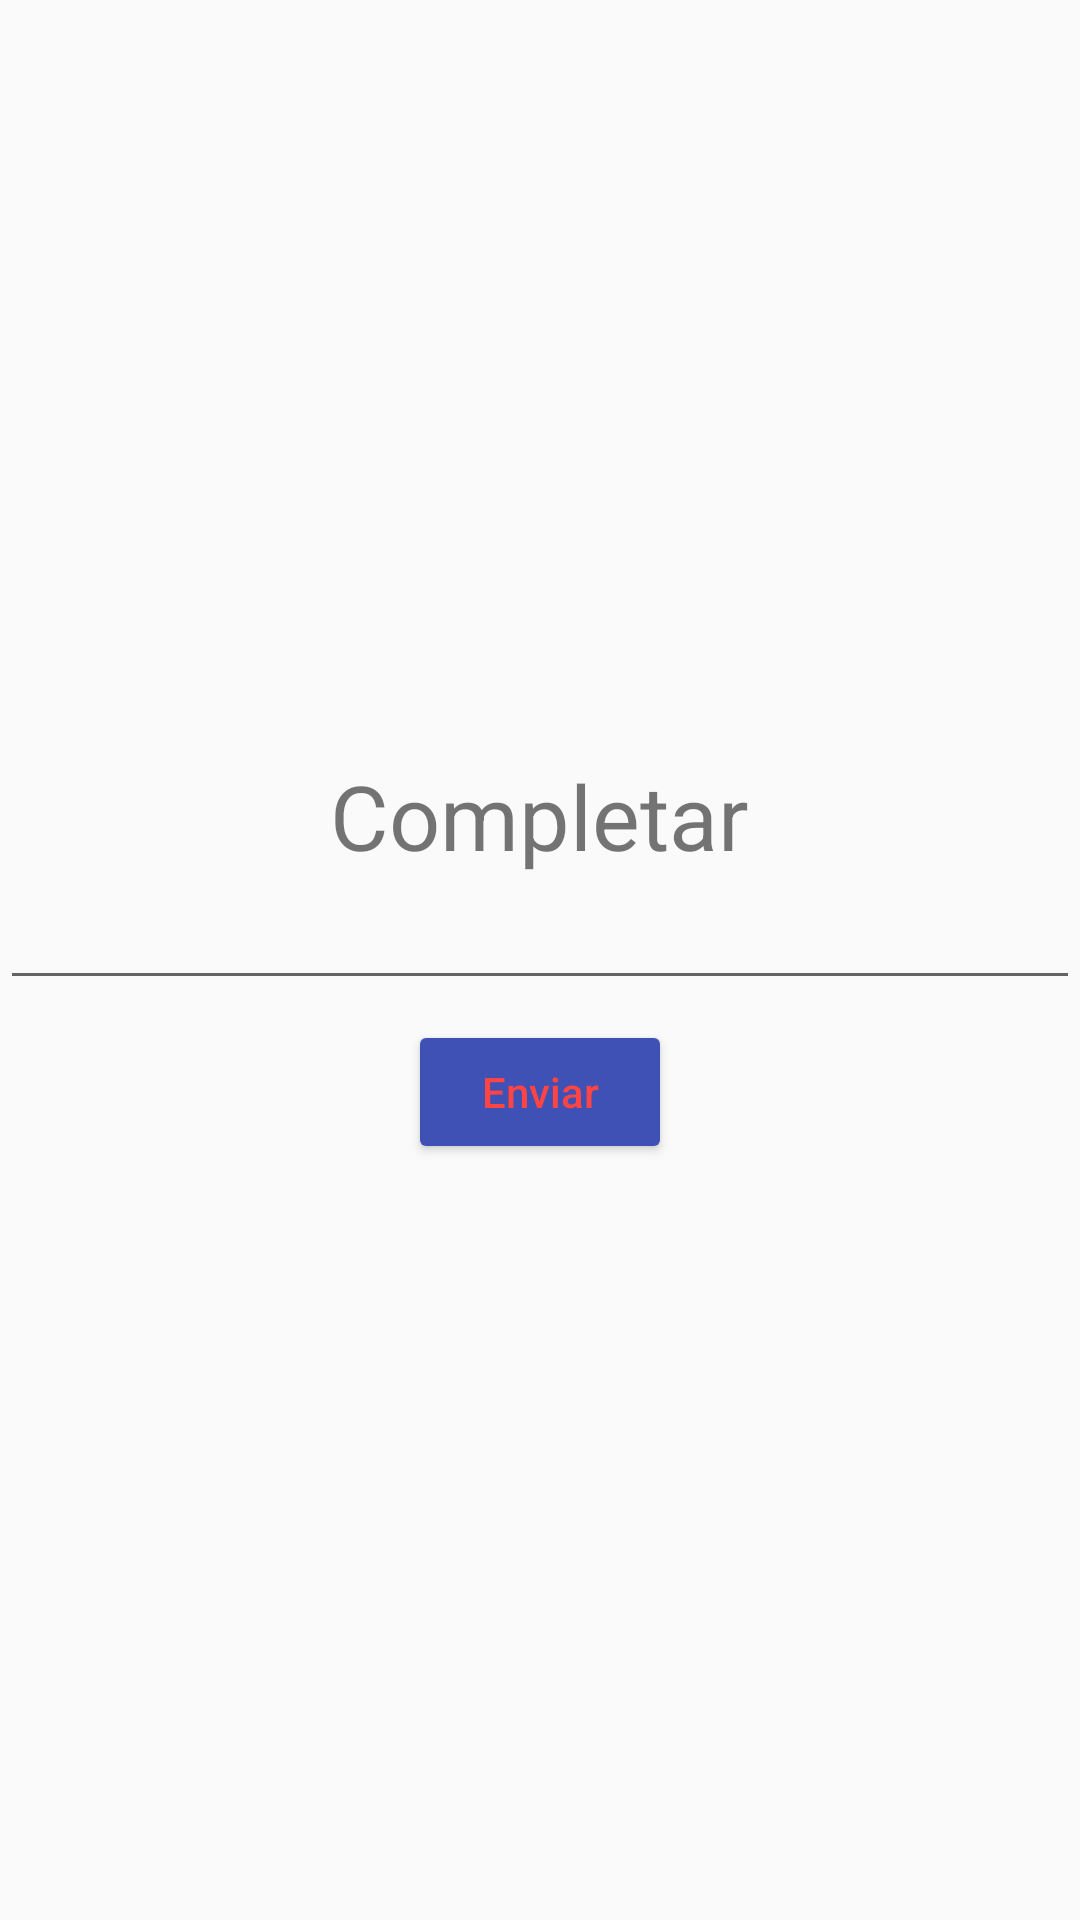

The Android layout XML behind this screen, and the referenced resources:
<!-- AndroidManifest.xml: application theme AppTheme -->
<!-- res/layout/activity_main.xml -->
<?xml version="1.0" encoding="utf-8"?>
<LinearLayout xmlns:android="http://schemas.android.com/apk/res/android"
    xmlns:app="http://schemas.android.com/apk/res-auto"
    xmlns:tools="http://schemas.android.com/tools"
    android:layout_width="match_parent"
    android:layout_height="match_parent"
    android:gravity="center"
    android:orientation="vertical"
    android:layout_margin="20px"
    tools:context=".MainActivity">

    <TextView
        android:layout_width="wrap_content"
        android:layout_height="wrap_content"
        android:text="Completar"
        android:textSize="30sp"
        />

    <EditText
        android:layout_width="match_parent"
        android:layout_height="wrap_content"
        android:id="@+id/editTextDato"
        />

    <Button
        style="@style/MiBoton"
        android:layout_width="wrap_content"
        android:layout_height="wrap_content"
        android:text="Enviar"
        android:id="@+id/botonEnviarDato"
        android:layout_marginTop="20px"
        />

</LinearLayout>
<!-- resources referenced by this layout -->
<resources>
  <style name="MiBoton">
          <item name="android:textAllCaps">false</item>
          <item name="android:textColor">@android:color/holo_red_light</item>
          <item name="android:backgroundTint">@color/colorPrimary</item>
      </style>
  <style name="AppTheme" parent="Theme.AppCompat.Light.DarkActionBar">
          
          <item name="colorPrimary">@color/colorPrimary</item>
          <item name="colorPrimaryDark">@color/colorPrimaryDark</item>
          <item name="colorAccent">@color/colorAccent</item>
      </style>
  <color name="colorPrimary">#3F51B5</color>
  <color name="colorPrimaryDark">#303F9F</color>
  <color name="colorAccent">#FF4081</color>
</resources>
